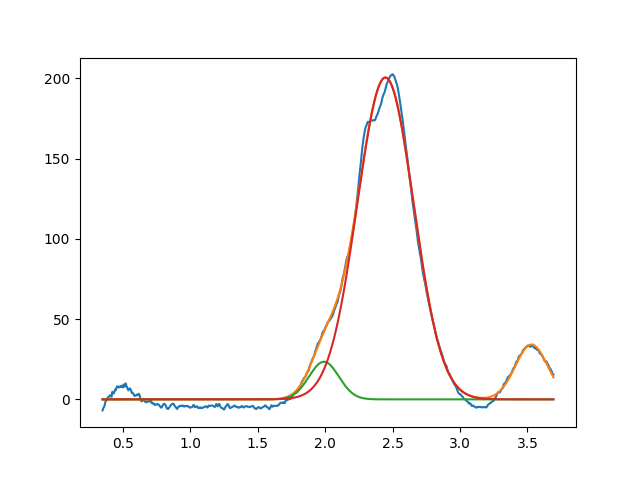

The data file committed next to this chart (first rows):
1.991183501374700349e+00, 2.344256742305911700e+01, 2.600299310489014304e-01, 9.999999999999998890e-01
2.447160019225452565e+00, 2.004914723937629617e+02, 4.926331498601613790e-01, 9.999999999999998890e-01
3.529926734914440978e+00, 3.417763309928948701e+01, 2.833311634604367968e-01, 9.999999999999998890e-01
